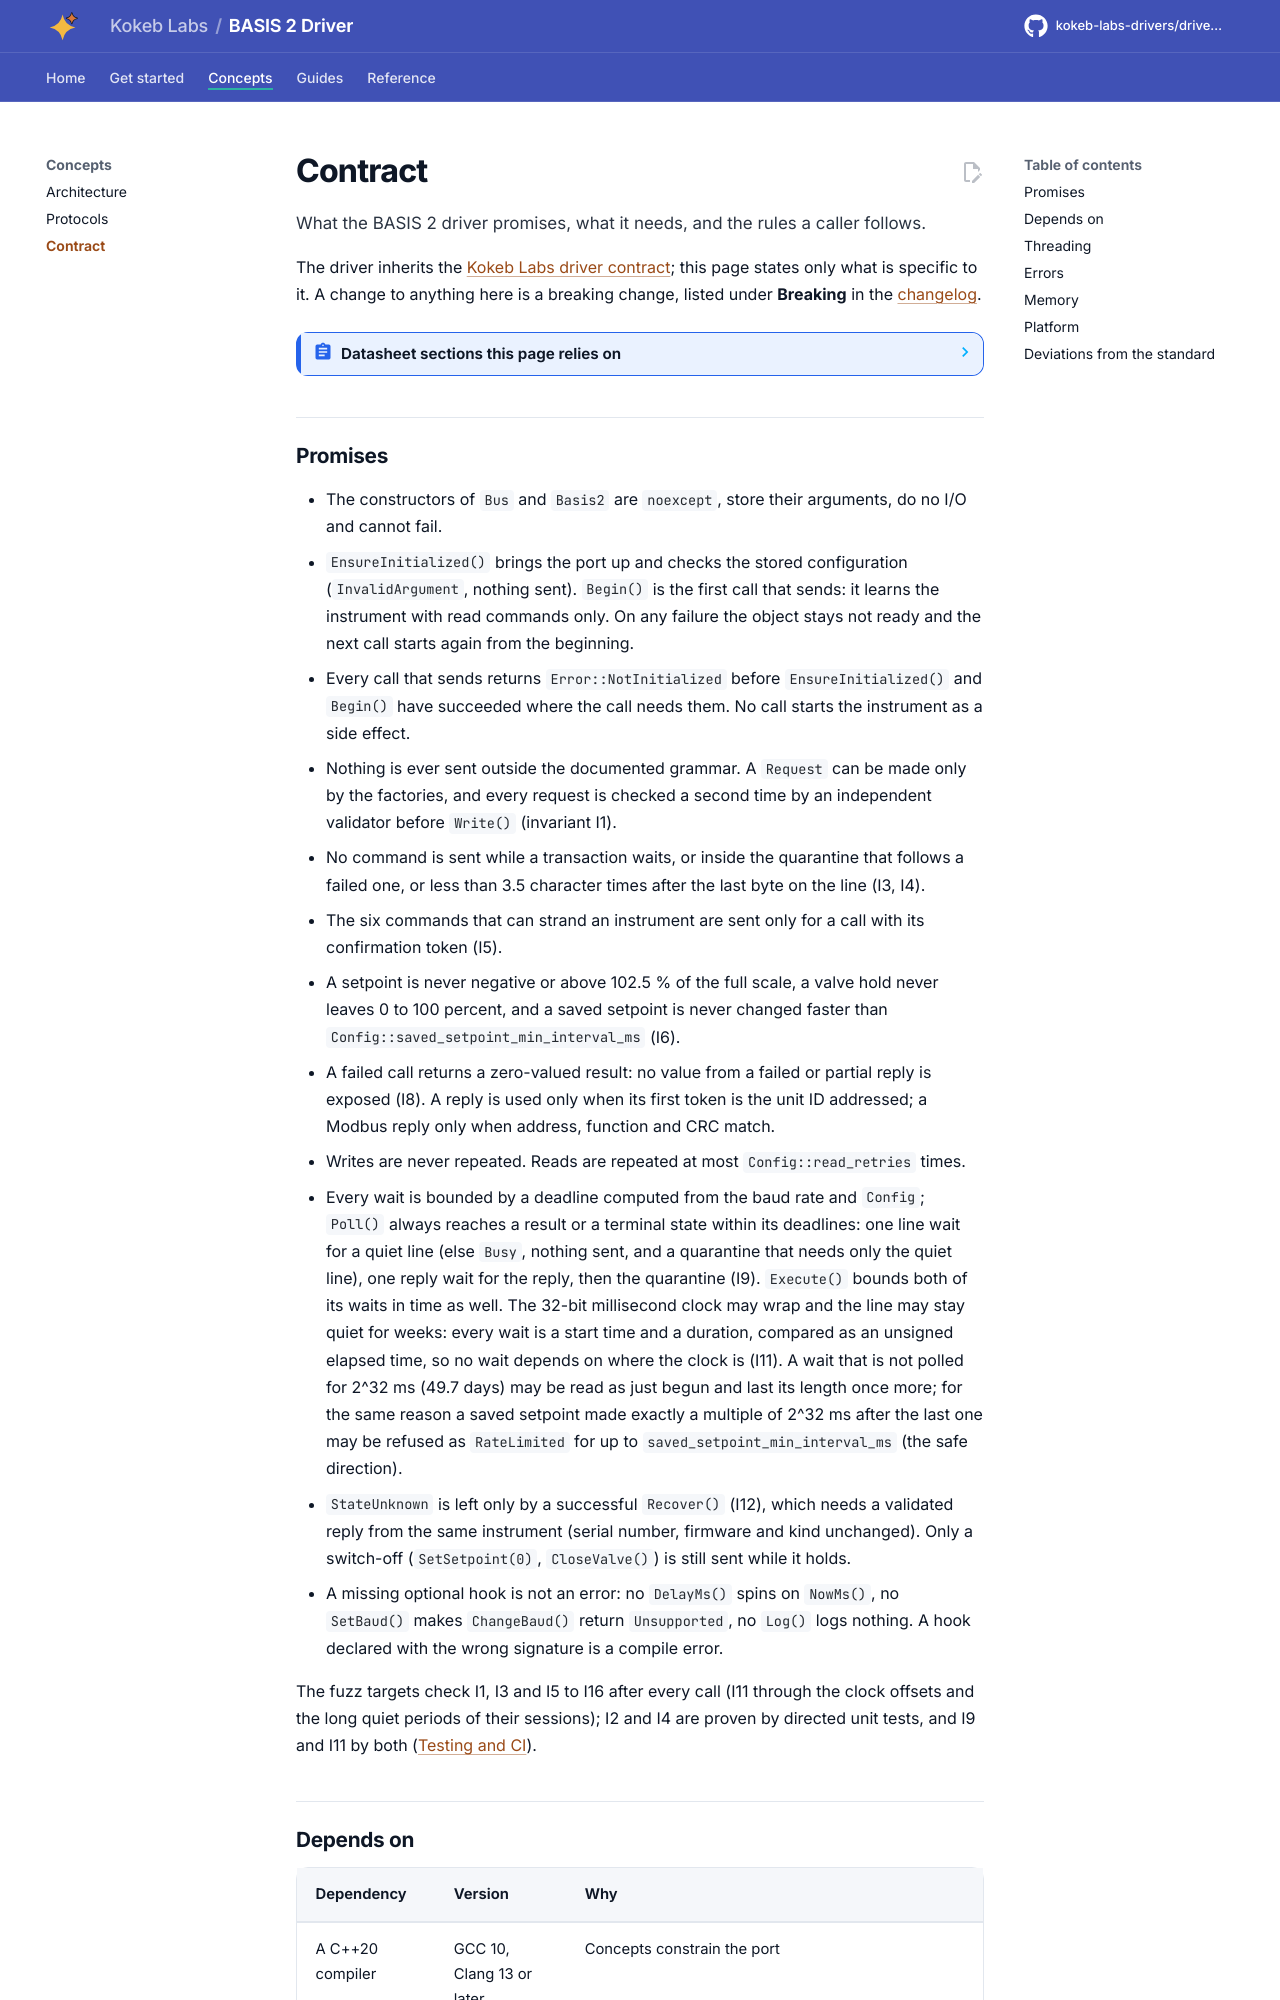

repository: kokeb-labs-drivers/driver-alicat-basis2 · page: dev/contract/index.html · generator: mkdocs

# Contract

What the BASIS 2 driver promises, what it needs, and the rules a caller follows.

The driver inherits the [Kokeb Labs driver contract](https://github.com/kokeb-labs/.github/blob/main/standards/driver.md);
this page states only what is specific to it. A change to anything here is a breaking change, listed under
**Breaking** in the [changelog](changelog.md).

<!-- generated: datasheet-refs -->
??? abstract "Datasheet sections this page relies on"

    From Alicat Scientific, Inc. DOC-MANUAL-BASIS2 Rev 4:

    - Default serial settings and the link layer: Alicat ASCII Serial Communication, Establishing Communication, [p. 10](https://documents.alicat.com/manuals/DOC-MANUAL-BASIS2.pdf#page=10)

    All of them, with the driver API for each: [Datasheet map](datasheet.md).
<!-- /generated -->
